Run: headless pygame with SDL's dummy video driver; simulated clock (each Clock.tick advances the game by its frame time, no real sleeping); random seed 0; keys injected as events and as key.get_pressed() state; no mouse input.
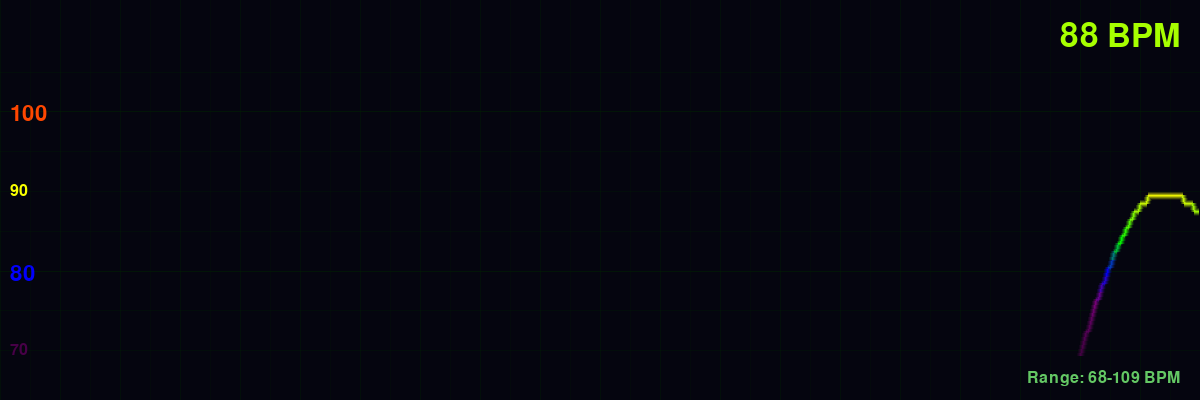
Frame 1 of 4 · flips 1–60 · no input
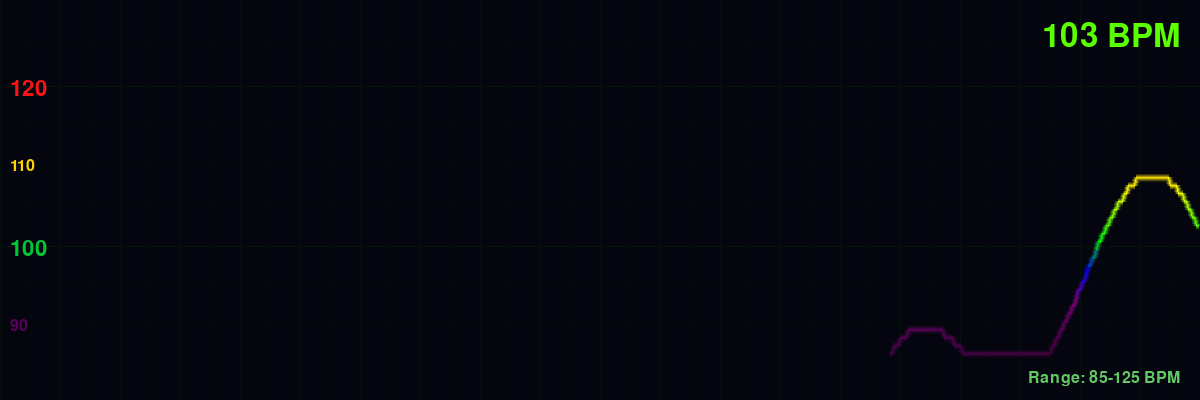
Frame 2 of 4 · flips 61–180 · tapped SPACE, RETURN · held RIGHT (→), D
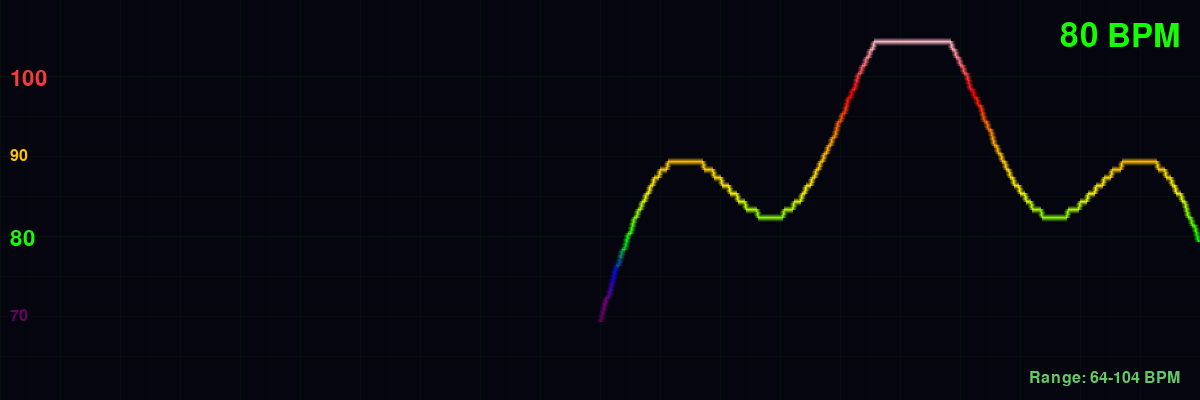
Frame 3 of 4 · flips 181–300 · held DOWN (↓), S
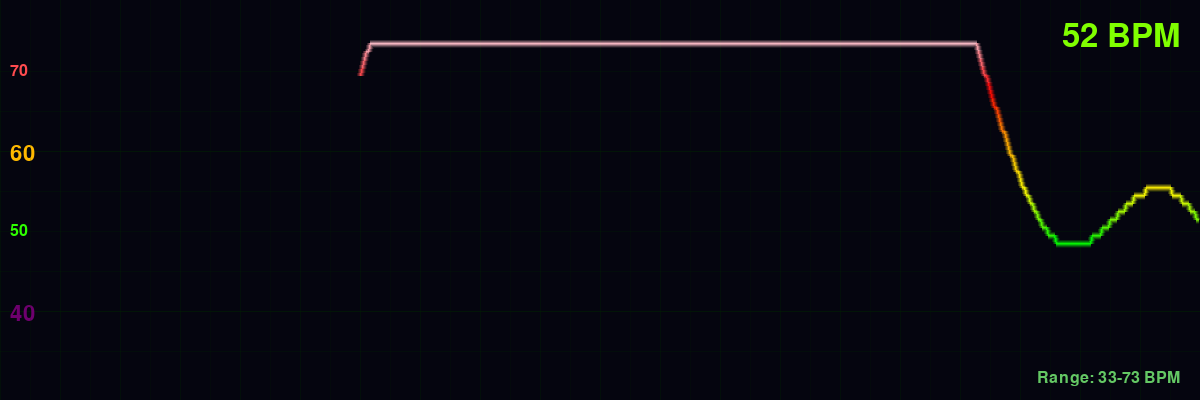
Frame 4 of 4 · flips 301–420 · held LEFT (←), A, UP (↑), W

The pygame program that drew these frames:

import pygame
import math
import time
from collections import deque
from typing import Optional

class HeartbeatVisualizer:
    def __init__(self, width=1200, height=400, hr_min=20, hr_max=180):
        pygame.init()
        
        # Display settings
        self.width = width
        self.height = height
        self.screen = pygame.display.set_mode((width, height))
        pygame.display.set_caption("Heart Rate Monitor")
        
        # Heart rate configuration
        self.hr_min_base = hr_min  # Base minimum (20)
        self.hr_max_base = hr_max  # Base maximum (180)
        self.hr_min = hr_min  # Current dynamic minimum
        self.hr_max = hr_max  # Current dynamic maximum
        self.hr_safe_min = 60  # Green zone start
        self.hr_safe_max = 80  # Green zone end
        
        # Dynamic range settings
        self.dynamic_range_padding = 20  # ±20 BPM around current HR
        self.range_smoothing = 0.1  # How quickly ranges adjust (0.1 = slow, 1.0 = instant)
        
        # Visual settings
        self.bg_color = (5, 5, 15)  # Dark blue/black
        self.grid_color = (0, 40, 0)  # Dark green
        self.line_color = (0, 255, 0)  # Bright green
        self.glow_color = (0, 255, 100)
        
        # Data storage - much faster movement, store fewer points relative to width
        self.hr_history = deque(maxlen=width // 2)  # Store fewer points for faster movement
        self.time_history = deque(maxlen=width // 2)
        self.current_hr = 0
        self.last_beat_time = 0
        
        # ECG data storage
        self.ecg_history = deque(maxlen=width * 4)  # Store more ECG points for smooth waveform
        self.ecg_enabled = False
        
        # Animation
        self.glow_intensity = 0
        self.pulse_phase = 0
        self.clock = pygame.time.Clock()
        
        # Fonts
        self.font_large = pygame.font.Font(None, 48)
        self.font_medium = pygame.font.Font(None, 32)
        self.font_small = pygame.font.Font(None, 24)
        
    def update_heart_rate(self, hr: int, rr_intervals: list = None):
        """Update the heart rate data"""
        current_time = time.time()
        
        self.current_hr = hr
        self.hr_history.append(hr)
        self.time_history.append(current_time)
        
        # Update glow intensity based on HR
        if hr > 0:
            # Normalize HR to 0-1 range
            hr_normalized = (hr - self.hr_min) / (self.hr_max - self.hr_min)
            hr_normalized = max(0, min(1, hr_normalized))  # Clamp to 0-1
            
            # More intense glow for higher HR
            self.glow_intensity = hr_normalized * 0.8 + 0.2
            
        # Update dynamic range based on current HR
        if hr > 0:
            self.update_dynamic_range(hr)
            
        # Trigger pulse animation
        if rr_intervals and len(rr_intervals) > 0:
            self.last_beat_time = current_time
    
    def update_dynamic_range(self, current_hr: int):
        """Update dynamic HR range based on current heart rate"""
        # Calculate target range (current HR ± padding)
        target_min = max(self.hr_min_base, current_hr - self.dynamic_range_padding)
        target_max = min(self.hr_max_base, current_hr + self.dynamic_range_padding)
        
        # Smooth transition to new range to avoid jarring jumps
        self.hr_min += (target_min - self.hr_min) * self.range_smoothing
        self.hr_max += (target_max - self.hr_max) * self.range_smoothing
        
        # Ensure minimum range span of 40 BPM for visual clarity
        if self.hr_max - self.hr_min < 40:
            center = (self.hr_min + self.hr_max) / 2
            self.hr_min = center - 20
            self.hr_max = center + 20
            
            # Clamp to base limits
            self.hr_min = max(self.hr_min_base, self.hr_min)
            self.hr_max = min(self.hr_max_base, self.hr_max)
    
    def update_ecg_data(self, ecg_samples: list):
        """Update ECG data"""
        if ecg_samples:
            self.ecg_enabled = True
            self.ecg_history.extend(ecg_samples)
    
    def get_hr_color(self, hr: int) -> tuple:
        """Get color based on heart rate with smooth gradient: purple → blue → green → yellow → orange → red → pink"""
        if hr == 0:
            return (100, 100, 100)  # Gray for no signal
        
        # Clamp HR to our range
        hr = max(self.hr_min, min(self.hr_max, hr))
        
        # Normalize HR to 0-1 range
        normalized = (hr - self.hr_min) / (self.hr_max - self.hr_min)
        
        # Define color stops: [position, (r, g, b)]
        # Extrapolated colors for 20-180 BPM range
        color_stops = [
            (0.0,   (64, 0, 64)),     # Dark Purple (20 BPM)
            (0.125, (96, 0, 96)),     # Medium Purple (40 BPM)
            (0.1875, (128, 0, 128)),  # Purple (50 BPM)
            (0.28,  (0, 0, 255)),     # Blue (65 BPM) 
            (0.375, (0, 255, 0)),     # Green (80 BPM)
            (0.53,  (255, 255, 0)),   # Yellow (105 BPM)
            (0.69,  (255, 165, 0)),   # Orange (130 BPM)
            (0.84,  (255, 0, 0)),     # Red (155 BPM)
            (1.0,   (255, 192, 203))  # Pink (180 BPM)
        ]
        
        # Find the two color stops to interpolate between
        for i in range(len(color_stops) - 1):
            pos1, color1 = color_stops[i]
            pos2, color2 = color_stops[i + 1]
            
            if pos1 <= normalized <= pos2:
                # Interpolate between color1 and color2
                t = (normalized - pos1) / (pos2 - pos1) if pos2 != pos1 else 0
                
                r = int(color1[0] + (color2[0] - color1[0]) * t)
                g = int(color1[1] + (color2[1] - color1[1]) * t)
                b = int(color1[2] + (color2[2] - color1[2]) * t)
                
                return (r, g, b)
        
        # Fallback (shouldn't reach here)
        return (255, 255, 255)
    
    def draw_grid(self):
        """Draw background grid like a hospital monitor"""
        # Use dynamic range
        margin = 40  # Top and bottom margin
        
        # Horizontal lines (HR levels) - dynamic range
        grid_start = int(self.hr_min // 10) * 10  # Round down to nearest 10
        grid_end = int(self.hr_max // 10 + 1) * 10  # Round up to nearest 10
        
        for hr in range(grid_start, grid_end + 1, 5):  # Every 5 BPM for more detail
            # Calculate y position using full range
            y = self.height - margin - ((hr - self.hr_min) / (self.hr_max - self.hr_min)) * (self.height - 2 * margin)
            
            if margin <= y <= self.height - margin:
                alpha = 120 if hr % 20 == 0 else 60
                # Create a surface for alpha blending
                line_surf = pygame.Surface((self.width, 1))
                line_surf.set_alpha(alpha)
                line_surf.fill(self.grid_color)
                self.screen.blit(line_surf, (0, int(y)))
                
                # Label grid lines with colors based on HR zones
                if hr % 10 == 0:  # Label every 10 BPM
                    label_color = self.get_hr_color(hr)
                    font_size = self.font_medium if hr % 20 == 0 else self.font_small
                    label = font_size.render(f"{hr}", True, label_color)
                    self.screen.blit(label, (10, int(y) - 8))
        
        # Vertical time lines
        for i in range(0, self.width, 30):  # Closer vertical lines for 2x speed
            alpha = 80 if i % 60 == 0 else 40
            line_surf = pygame.Surface((1, self.height))
            line_surf.set_alpha(alpha)
            line_surf.fill(self.grid_color)
            self.screen.blit(line_surf, (i, 0))
        
        # Add dynamic range indicator
        range_text = f"Range: {int(self.hr_min)}-{int(self.hr_max)} BPM"
        range_surface = self.font_small.render(range_text, True, (100, 200, 100))
        self.screen.blit(range_surface, (self.width - range_surface.get_width() - 20, self.height - 30))
    
    def draw_heartbeat_line(self):
        """Draw the heartbeat waveform with rainbow coloring"""
        if len(self.hr_history) < 2:
            return
            
        current_time = time.time()
        margin = 40
        
        # Create segments with individual colors
        segments = []
        for i, (hr, timestamp) in enumerate(zip(self.hr_history, self.time_history)):
            # Much faster movement: map fewer data points across full screen width
            x = self.width - (len(self.hr_history) - i) * 2
            
            # Use full range positioning
            base_y = self.height - margin - ((hr - self.hr_min) / (self.hr_max - self.hr_min)) * (self.height - 2 * margin)
            
            # Add heartbeat pulse effect
            pulse_amplitude = 0
            time_since_beat = current_time - self.last_beat_time
            if time_since_beat < 0.3:  # Pulse lasts 300ms
                pulse_phase = (time_since_beat / 0.3) * math.pi
                pulse_amplitude = math.sin(pulse_phase) * 15 * self.glow_intensity
            
            y = base_y + pulse_amplitude
            
            if 0 <= x < self.width and margin <= y <= self.height - margin:
                segments.append((x, y, hr))
        
        # Draw segments with individual colors and enhanced thickness
        if len(segments) > 1:
            for thickness in range(8, 0, -1):  # Thicker lines for better effect
                alpha = int(200 / thickness)
                
                # Create surface for this thickness layer
                line_surf = pygame.Surface((self.width, self.height))
                line_surf.set_alpha(alpha)
                line_surf.fill((0, 0, 0))
                line_surf.set_colorkey((0, 0, 0))
                
                # Draw each segment with its own color
                for i in range(len(segments) - 1):
                    x1, y1, hr1 = segments[i]
                    x2, y2, hr2 = segments[i + 1]
                    
                    # Use the average HR for the segment color
                    avg_hr = (hr1 + hr2) / 2
                    color = self.get_hr_color(int(avg_hr))
                    
                    if abs(x2 - x1) > 0 or abs(y2 - y1) > 0:
                        pygame.draw.line(line_surf, color, (int(x1), int(y1)), (int(x2), int(y2)), thickness)
                
                self.screen.blit(line_surf, (0, 0))
    
    def draw_ecg_waveform(self):
        """Draw ECG waveform at the bottom of the screen"""
        if not self.ecg_enabled or len(self.ecg_history) < 2:
            return
        
        # ECG display area (bottom 80 pixels)
        ecg_height = 80
        ecg_y_start = self.height - ecg_height
        ecg_y_center = ecg_y_start + ecg_height // 2
        
        # Draw ECG background
        ecg_bg = pygame.Surface((self.width, ecg_height))
        ecg_bg.set_alpha(40)
        ecg_bg.fill((0, 20, 0))  # Dark green background
        self.screen.blit(ecg_bg, (0, ecg_y_start))
        
        # Draw ECG grid lines
        for i in range(0, self.width, 60):
            pygame.draw.line(self.screen, (0, 30, 0), (i, ecg_y_start), (i, self.height), 1)
        
        # Draw center line
        pygame.draw.line(self.screen, (0, 50, 0), (0, ecg_y_center), (self.width, ecg_y_center), 1)
        
        # Convert ECG samples to screen coordinates
        points = []
        ecg_samples = list(self.ecg_history)
        
        # Normalize ECG values
        if ecg_samples:
            min_val = min(ecg_samples)
            max_val = max(ecg_samples)
            val_range = max_val - min_val if max_val != min_val else 1
            
            # Take recent samples to fit screen width
            samples_to_show = min(len(ecg_samples), self.width * 2)
            recent_samples = ecg_samples[-samples_to_show:]
            
            for i, sample in enumerate(recent_samples):
                # X position (right to left scrolling)
                x = self.width - (len(recent_samples) - i) // 2
                
                # Y position (normalized and inverted for display)
                normalized = (sample - min_val) / val_range
                y = ecg_y_center - (normalized - 0.5) * (ecg_height - 20)
                
                if 0 <= x < self.width:
                    points.append((x, y))
        
        # Draw ECG line with glow effect
        if len(points) > 1:
            # Multiple passes for glow effect
            for thickness in range(3, 0, -1):
                alpha = int(150 / thickness)
                color = (0, 255, 100) if thickness == 1 else (0, 150, 50)  # Bright green ECG
                
                line_surf = pygame.Surface((self.width, ecg_height))
                line_surf.set_alpha(alpha)
                line_surf.fill((0, 0, 0))
                line_surf.set_colorkey((0, 0, 0))
                
                # Adjust points for local surface
                local_points = [(x, y - ecg_y_start) for x, y in points]
                
                if len(local_points) > 1:
                    pygame.draw.lines(line_surf, color, False, local_points, thickness)
                
                self.screen.blit(line_surf, (0, ecg_y_start))
        
        # ECG label
        ecg_label = self.font_small.render("ECG", True, (0, 200, 100))
        self.screen.blit(ecg_label, (10, ecg_y_start + 5))
    
    def draw_hud(self):
        """Draw HUD with current HR"""
        # Current HR display - just the number and BPM, no background
        hr_color = self.get_hr_color(self.current_hr)
        hr_text = self.font_large.render(f"{self.current_hr:3d} BPM", True, hr_color)
        
        # Position in top right
        self.screen.blit(hr_text, (self.width - hr_text.get_width() - 20, 20))
    
    def update(self):
        """Update animation and pulse effects"""
        self.pulse_phase += 0.1
        
        # Slowly decay glow intensity if no recent updates
        current_time = time.time()
        if current_time - self.last_beat_time > 2.0:
            self.glow_intensity *= 0.98
    
    def render(self):
        """Render the complete visualization"""
        # Clear screen
        self.screen.fill(self.bg_color)
        
        # Draw components
        self.draw_grid()
        self.draw_heartbeat_line()
        self.draw_ecg_waveform()  # Add ECG display
        self.draw_hud()
        
        # Update display
        pygame.display.flip()
        self.clock.tick(60)  # 60 FPS
    
    def handle_events(self):
        """Handle pygame events"""
        for event in pygame.event.get():
            if event.type == pygame.QUIT:
                return False
            elif event.type == pygame.KEYDOWN:
                if event.key == pygame.K_ESCAPE:
                    return False
        return True
    
    def run_demo(self):
        """Run a demo with simulated heart rate data"""
        running = True
        demo_time = 0
        
        while running:
            running = self.handle_events()
            
            # Simulate heart rate data
            demo_time += 0.1
            simulated_hr = int(70 + 30 * math.sin(demo_time * 0.1) + 10 * math.sin(demo_time * 0.5))
            simulated_hr = max(self.hr_min, min(self.hr_max, simulated_hr))
            
            # Simulate RR intervals for pulse effect
            rr_intervals = [800] if int(demo_time * 10) % 8 == 0 else []
            
            self.update_heart_rate(simulated_hr, rr_intervals)
            self.update()
            self.render()
        
        pygame.quit()

if __name__ == "__main__":
    visualizer = HeartbeatVisualizer()
    print("Running heart rate visualizer demo...")
    print("Press ESC or close window to exit")
    visualizer.run_demo()
